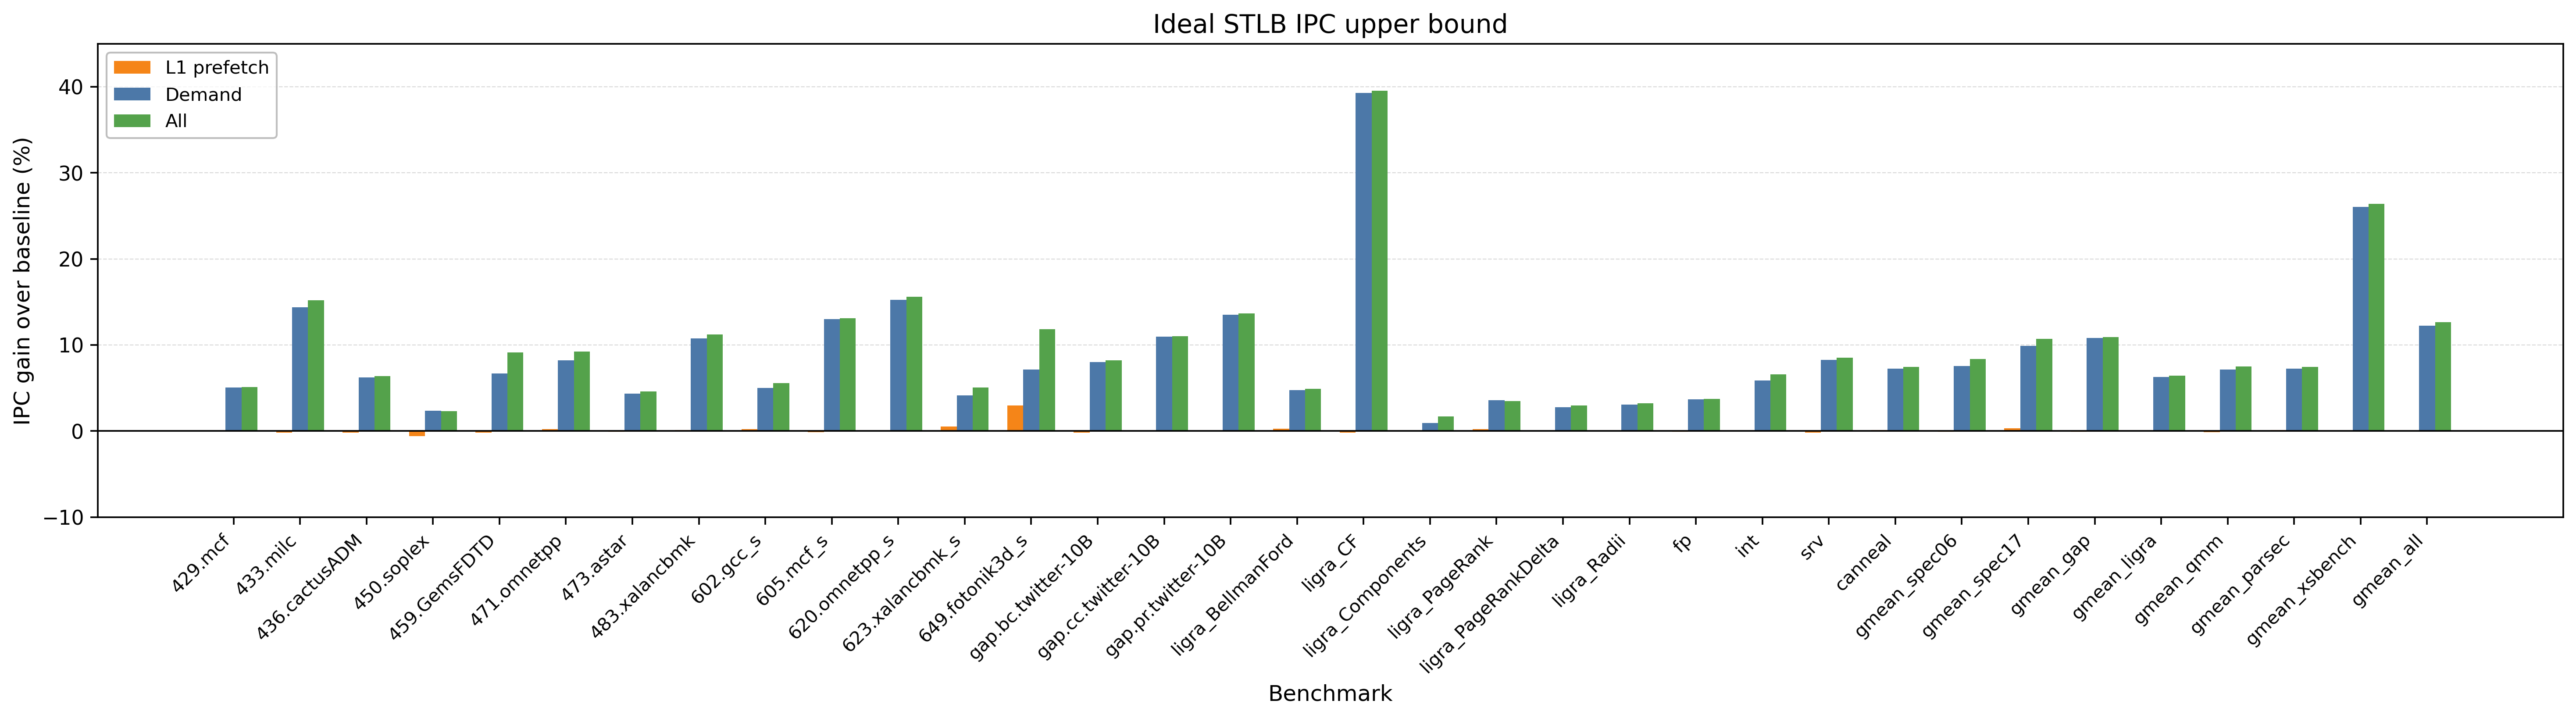

Values plotted in this chart, from the file beside it:
dataset, workload, baseline_ipc, ideal_demand_ipc, ideal_demand_speedup, ideal_l1pref_ipc, ideal_l1pref_speedup, ideal_all_ipc, ideal_all_speedup
spec06, 429.mcf, 0.1994, 0.2095, 1.051, 0.1994, 0.9998, 0.2096, 1.051
spec06, 433.milc, 1.035, 1.183, 1.144, 1.033, 0.9982, 1.192, 1.152
spec06, 436.cactusADM, 1.773, 1.883, 1.062, 1.77, 0.9983, 1.886, 1.064
spec06, 450.soplex, 0.5672, 0.5805, 1.023, 0.5639, 0.9941, 0.5804, 1.023
spec06, 459.GemsFDTD, 0.9457, 1.009, 1.067, 0.9443, 0.9984, 1.032, 1.091
spec06, 471.omnetpp, 0.4382, 0.4743, 1.082, 0.4392, 1.002, 0.4787, 1.092
spec06, 473.astar, 0.3283, 0.3427, 1.044, 0.3281, 0.9992, 0.3435, 1.046
spec06, 483.xalancbmk, 0.6733, 0.7457, 1.107, 0.6741, 1.001, 0.7488, 1.112
spec17, 602.gcc_s, 0.4423, 0.4644, 1.05, 0.4432, 1.002, 0.4668, 1.055
spec17, 605.mcf_s, 0.3013, 0.3404, 1.13, 0.3009, 0.9989, 0.3407, 1.131
spec17, 620.omnetpp_s, 0.4746, 0.547, 1.153, 0.4744, 0.9997, 0.5486, 1.156
spec17, 623.xalancbmk_s, 0.88, 0.9166, 1.042, 0.8846, 1.005, 0.9246, 1.051
spec17, 649.fotonik3d_s, 0.9135, 0.9789, 1.072, 0.9407, 1.03, 1.022, 1.118
gap, gap.bc.twitter-10B, 0.1673, 0.1808, 1.08, 0.1671, 0.9984, 0.1811, 1.082
gap, gap.cc.twitter-10B, 0.5312, 0.5894, 1.11, 0.531, 0.9996, 0.5896, 1.11
gap, gap.pr.twitter-10B, 0.03239, 0.03676, 1.135, 0.03237, 0.9996, 0.03681, 1.136
ligra, ligra_BellmanFord, 0.4732, 0.4957, 1.048, 0.4744, 1.003, 0.4964, 1.049
ligra, ligra_CF, 1.214, 1.69, 1.393, 1.211, 0.9981, 1.694, 1.395
ligra, ligra_Components, 0.4301, 0.4341, 1.009, 0.4301, 1, 0.4375, 1.017
ligra, ligra_PageRank, 0.5239, 0.5427, 1.036, 0.525, 1.002, 0.5421, 1.035
ligra, ligra_PageRankDelta, 0.6221, 0.6395, 1.028, 0.6223, 1, 0.6407, 1.03
ligra, ligra_Radii, 0.271, 0.2793, 1.031, 0.2709, 0.9995, 0.2798, 1.033
qmm, fp, 0.6002, 0.6224, 1.037, 0.5998, 0.9992, 0.6226, 1.037
qmm, int, 0.4392, 0.465, 1.059, 0.4395, 1.001, 0.4682, 1.066
qmm, srv, 1.694, 1.834, 1.083, 1.691, 0.998, 1.838, 1.085
parsec, canneal, 0.4076, 0.4373, 1.073, 0.408, 1.001, 0.438, 1.074
spec06, gmean_spec06, 0.5609, 0.6033, 1.076, 0.5603, 0.9991, 0.6079, 1.084
spec17, gmean_spec17, 0.4811, 0.5289, 1.099, 0.4828, 1.003, 0.5326, 1.107
gap, gmean_gap, 0.1423, 0.1576, 1.108, 0.1421, 0.9992, 0.1578, 1.109
ligra, gmean_ligra, 0.5017, 0.5331, 1.063, 0.502, 1.001, 0.5339, 1.064
qmm, gmean_qmm, 1.065, 1.142, 1.072, 1.064, 0.9989, 1.146, 1.075
parsec, gmean_parsec, 0.4076, 0.4373, 1.073, 0.408, 1.001, 0.438, 1.074
xsbench, gmean_xsbench, 0.2057, 0.2593, 1.26, 0.2059, 1.001, 0.26, 1.264
all, gmean_all, 0.4748, 0.5329, 1.122, 0.4749, 1, 0.535, 1.127
